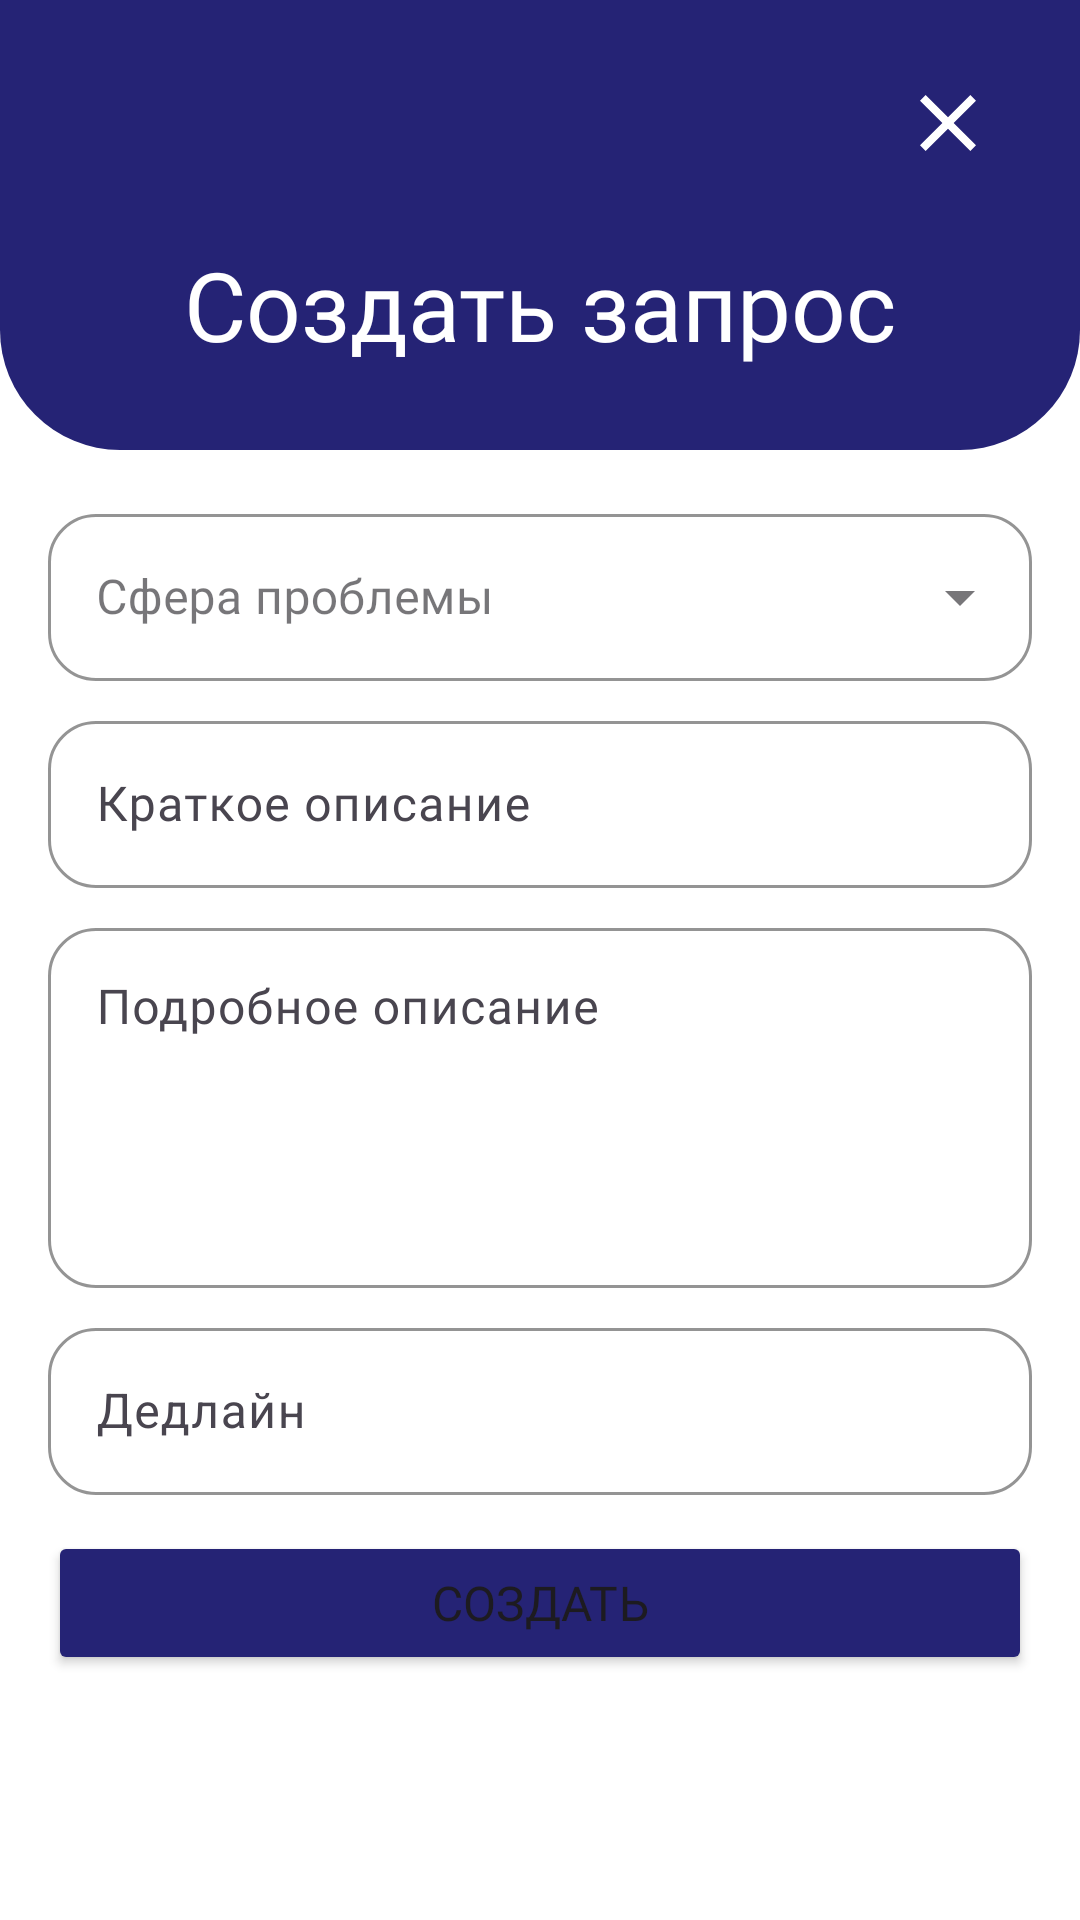

Reconstruct the res/layout file that produces this screen, plus the resources it refers to.
<!-- AndroidManifest.xml: application theme Base.Theme.OurPro -->
<!-- res/layout/fragment_client_request.xml -->
<?xml version="1.0" encoding="utf-8"?>
<ScrollView xmlns:android="http://schemas.android.com/apk/res/android"
    android:layout_width="match_parent"
    android:layout_height="match_parent"
    xmlns:app="http://schemas.android.com/apk/res-auto"
    android:padding="0dp">


    <LinearLayout
        android:layout_width="match_parent"
        android:layout_height="wrap_content"
        android:orientation="vertical">

        <androidx.constraintlayout.widget.ConstraintLayout
            android:layout_width="match_parent"
            android:layout_height="wrap_content">


        <ImageView
            android:id="@+id/imageView8"
            android:layout_width="match_parent"
            android:layout_height="150dp"
            android:background="@drawable/back_profile"
            app:layout_constraintEnd_toEndOf="parent"
            app:layout_constraintHorizontal_bias="1.0"
            app:layout_constraintTop_toTopOf="parent"
            app:tint="@color/white" />

        <ImageView
            android:id="@+id/profile_button"
            android:layout_width="32dp"
            android:layout_height="32dp"
            android:layout_marginTop="25dp"
            android:layout_marginEnd="28dp"
            android:src="@drawable/ic_close"
            app:layout_constraintEnd_toEndOf="parent"
            app:layout_constraintTop_toTopOf="parent"
            app:tint="@color/white" />

        <TextView
            android:id="@+id/expert_txt"
            android:layout_width="wrap_content"
            android:layout_height="wrap_content"
            android:layout_marginTop="80dp"
            android:fontFamily="@font/pt_sans_bold"
            android:gravity="center"
            android:text="Создать запрос"
            android:textColor="@color/white"
            android:textSize="32sp"
            app:layout_constraintEnd_toEndOf="parent"
            app:layout_constraintStart_toStartOf="parent"
            app:layout_constraintTop_toTopOf="parent" />


        </androidx.constraintlayout.widget.ConstraintLayout>
        
        <com.google.android.material.textfield.TextInputLayout
            style="@style/Widget.MaterialComponents.TextInputLayout.OutlinedBox.ExposedDropdownMenu"
            android:layout_width="match_parent"
            android:layout_height="wrap_content"
            android:hint="Сфера проблемы"
            android:layout_marginTop="16dp"
            android:layout_marginStart="16dp"
            android:layout_marginEnd="16dp"
            android:background="@android:color/transparent"
            app:boxBackgroundColor="#FFFFFF"
            app:boxBackgroundMode="outline"
            app:boxCornerRadiusBottomEnd="16dp"
            app:boxCornerRadiusBottomStart="16dp"
            app:boxCornerRadiusTopEnd="16dp"
            app:boxCornerRadiusTopStart="16dp"
            app:boxStrokeColor="#767676"
            app:boxStrokeWidth="1dp"
            app:hintTextColor="#767676"
            app:layout_constraintEnd_toEndOf="parent"
            app:layout_constraintStart_toStartOf="parent">

            <AutoCompleteTextView
                android:id="@+id/problemDomain"
                android:layout_width="match_parent"
                android:layout_height="wrap_content"
                android:inputType="none"
                android:fontFamily="@font/pt_sans_regular"
                android:textSize="16sp"
                android:textColor="@color/black_text"/>
        </com.google.android.material.textfield.TextInputLayout>

        
        <com.google.android.material.textfield.TextInputLayout
            android:layout_width="match_parent"
            android:layout_height="wrap_content"
            android:hint="Краткое описание"
            android:layout_marginTop="8dp"
            android:layout_marginStart="16dp"
            android:layout_marginEnd="16dp"
            android:background="@android:color/transparent"
            app:boxBackgroundColor="#FFFFFF"
            app:boxBackgroundMode="outline"
            app:boxCornerRadiusBottomEnd="16dp"
            app:boxCornerRadiusBottomStart="16dp"
            app:boxCornerRadiusTopEnd="16dp"
            app:boxCornerRadiusTopStart="16dp"
            app:boxStrokeColor="#767676"
            app:boxStrokeWidth="1dp"
            app:hintTextColor="#767676"
            app:layout_constraintEnd_toEndOf="parent"
            app:layout_constraintStart_toStartOf="parent">

            <EditText
                android:id="@+id/shortDescription"
                android:layout_width="match_parent"
                android:layout_height="wrap_content"
                android:maxLines="3"
                android:fontFamily="@font/pt_sans_regular"
                android:textSize="16sp"
                android:textColor="@color/black_text"/>
        </com.google.android.material.textfield.TextInputLayout>

        
        <com.google.android.material.textfield.TextInputLayout
            android:layout_width="match_parent"
            android:layout_height="wrap_content"
            android:hint="Подробное описание"
            android:layout_marginTop="8dp"
            android:layout_marginStart="16dp"
            android:layout_marginEnd="16dp"
            android:background="@android:color/transparent"
            app:boxBackgroundColor="#FFFFFF"
            app:boxBackgroundMode="outline"
            app:boxCornerRadiusBottomEnd="16dp"
            app:boxCornerRadiusBottomStart="16dp"
            app:boxCornerRadiusTopEnd="16dp"
            app:boxCornerRadiusTopStart="16dp"
            app:boxStrokeColor="#767676"
            app:boxStrokeWidth="1dp"
            app:hintTextColor="#767676"
            app:layout_constraintEnd_toEndOf="parent"
            app:layout_constraintStart_toStartOf="parent">

            <EditText
                android:id="@+id/fullDescription"
                android:layout_width="match_parent"
                android:layout_height="120dp"
                android:gravity="top"
                android:fontFamily="@font/pt_sans_regular"
                android:textSize="16sp"
                android:inputType="textMultiLine"
                android:textColor="@color/black_text"/>
        </com.google.android.material.textfield.TextInputLayout>

        
        <com.google.android.material.textfield.TextInputLayout
            android:layout_width="match_parent"
            android:layout_height="wrap_content"
            android:hint="Дедлайн"
            android:layout_marginTop="8dp"
            android:layout_marginStart="16dp"
            android:layout_marginEnd="16dp"
            android:background="@android:color/transparent"
            app:boxBackgroundColor="#FFFFFF"
            app:boxBackgroundMode="outline"
            app:boxCornerRadiusBottomEnd="16dp"
            app:boxCornerRadiusBottomStart="16dp"
            app:boxCornerRadiusTopEnd="16dp"
            app:boxCornerRadiusTopStart="16dp"
            app:boxStrokeColor="#767676"
            app:boxStrokeWidth="1dp"
            app:hintTextColor="#767676"
            app:layout_constraintEnd_toEndOf="parent"
            app:layout_constraintStart_toStartOf="parent">

            <EditText
                android:id="@+id/deadline"
                android:layout_width="match_parent"
                android:layout_height="wrap_content"
                android:focusable="false"
                android:inputType="none"
                android:textColor="@color/black_text"/>
        </com.google.android.material.textfield.TextInputLayout>

        
        <Button
            android:id="@+id/submitButton"
            android:layout_width="match_parent"
            android:layout_height="wrap_content"
            android:layout_marginTop="12dp"
            android:layout_marginStart="16dp"
            android:layout_marginEnd="16dp"
            android:layout_marginBottom="12dp"
            android:backgroundTint="@color/our_blue"
            android:fontFamily="@font/pt_sans_bold"
            android:textSize="16sp"
            android:text="Создать"
            android:layout_gravity="center_horizontal"
            app:layout_constraintBottom_toBottomOf="parent"
            app:layout_constraintEnd_toEndOf="parent"
            app:layout_constraintStart_toStartOf="parent"
            />
    </LinearLayout>
</ScrollView>
<!-- resources referenced by this layout -->
<resources>
  <color name="black_text">#212121</color>
  <color name="our_blue">#252375</color>
  <color name="white">#FFFFFFFF</color>
  <!-- drawable back_profile (drawable) -->
  <?xml version="1.0" encoding="utf-8"?>
  <layer-list xmlns:android="http://schemas.android.com/apk/res/android">
  
      <item>
          <shape android:shape="rectangle">
              <solid android:color="@color/our_blue"></solid>
              <corners
                  android:bottomLeftRadius="40dp"
                  android:bottomRightRadius="40dp"/>
          </shape>
      </item>
  
  </layer-list>
  <!-- drawable ic_close (drawable) -->
  <vector xmlns:android="http://schemas.android.com/apk/res/android" android:height="28dp" android:tint="#FFFFFF" android:viewportHeight="24" android:viewportWidth="24" android:width="28dp">
        
      <path android:fillColor="@android:color/white" android:pathData="M19,6.41L17.59,5 12,10.59 6.41,5 5,6.41 10.59,12 5,17.59 6.41,19 12,13.41 17.59,19 19,17.59 13.41,12z"/>
      
  </vector>
  <style name="Base.Theme.OurPro" parent="Theme.Material3.DayNight.NoActionBar">
          
          <item name="android:statusBarColor">@color/our_blue</item>
          <item name="colorControlActivated">@color/our_blue</item>
  
          <item name="android:windowBackground">@android:color/white</item>
          <item name="colorSurface">@android:color/white</item>
          
      </style>
</resources>
